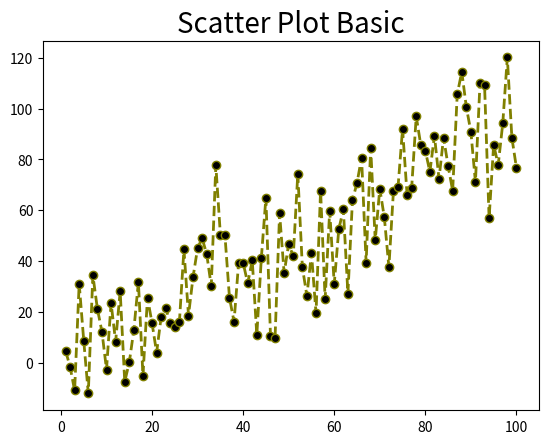

This figure's Python source: (Note: this script raises an exception after producing the figure.)
import matplotlib.pyplot as plt
import numpy as np
import pandas as pd

# Create a dataset:
df = pd.DataFrame({'x_values': range(1, 101), 'y_values': np.random.randn(100) * 15 + range(1, 101)})

# plot
plt.plot('x_values', 'y_values', data=df, marker='o' , color='olive', linewidth=2, linestyle='dashed', label="toto", markerfacecolor='black', markersize=6 )
plt.title('Scatter Plot Basic', fontsize=20)
plt.xlim(0,100,0,150)
plt.xlabel('Time')
plt.ylabel('Work')
plt.legend()
plt.show()
